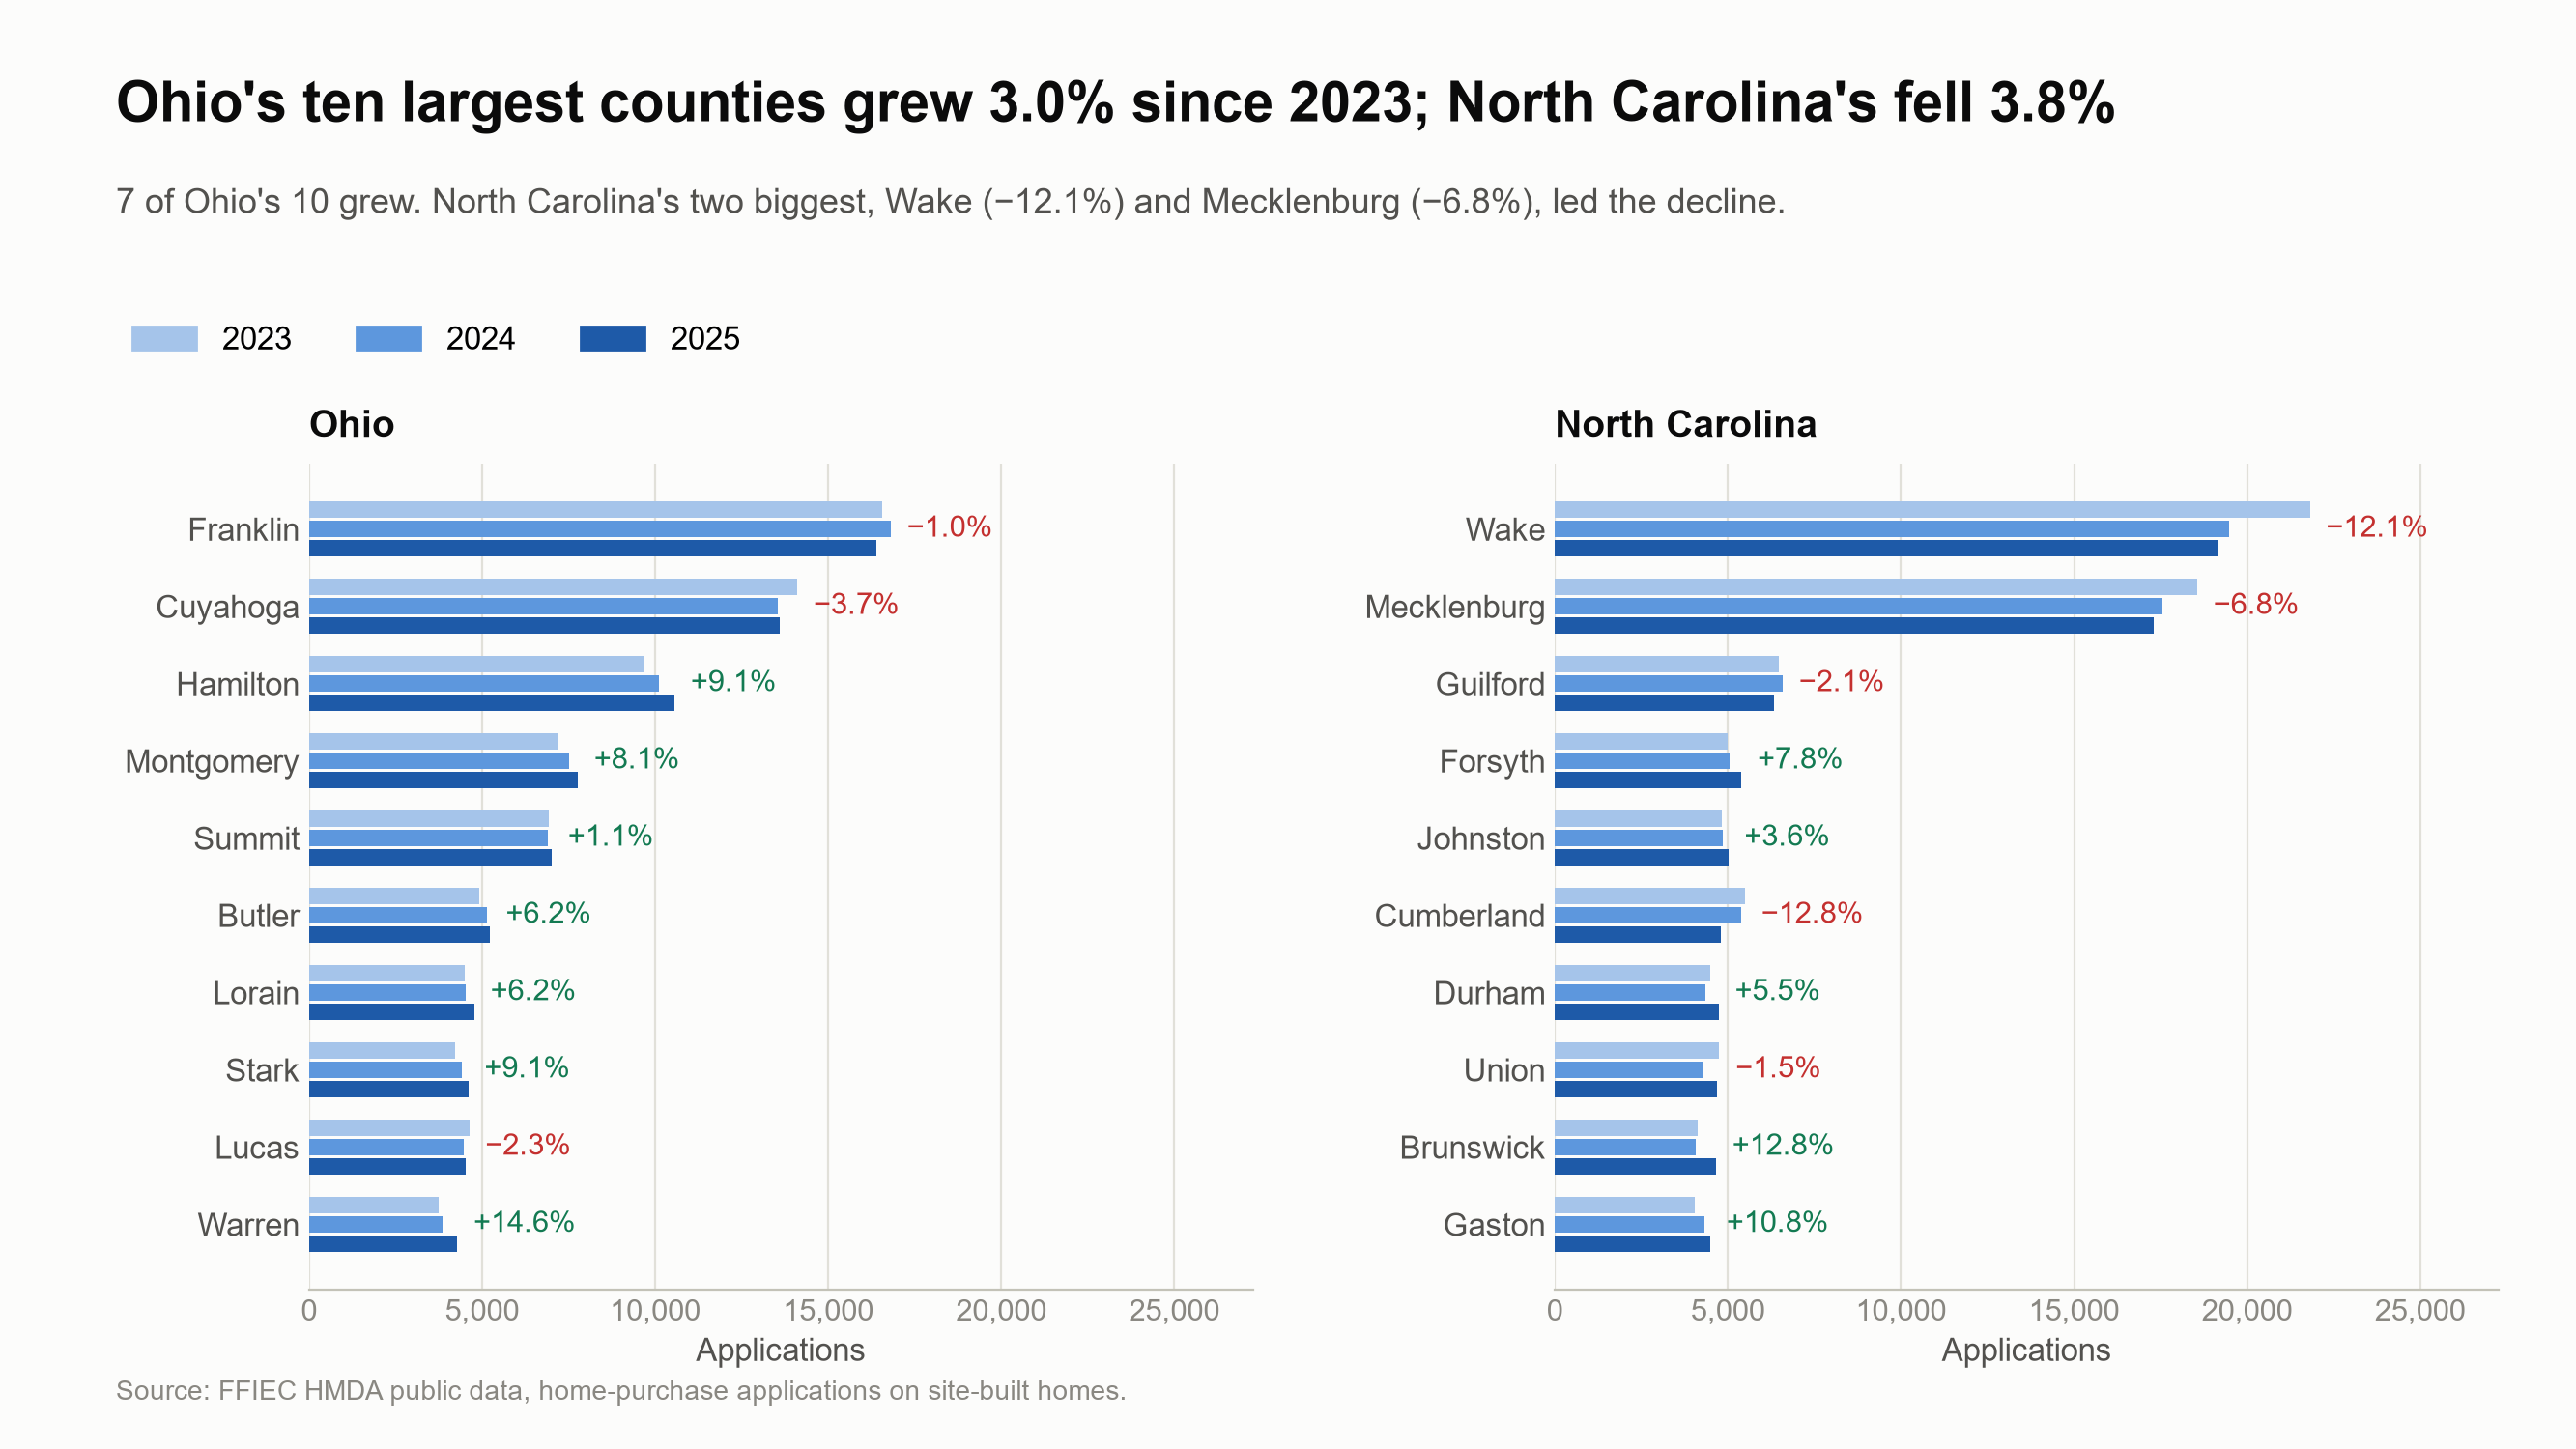

Write the Python code that produced this figure.
import logging
from pathlib import Path
from google.cloud import bigquery
from hmda.config import load_config

import matplotlib
matplotlib.use('Agg')
import matplotlib.pyplot as plt
import numpy as np
from matplotlib.patches import Patch
from matplotlib.ticker import StrMethodFormatter

# Matplotlib warns once per text for each missing font in font.family, even when a later
# one is used. DejaVu Sans ships with Matplotlib, so a font is always found.
logging.getLogger('matplotlib.font_manager').setLevel(logging.ERROR)

ROOT = Path(__file__).resolve().parents[1]

# Same palette and look as Tristan's charts/make_charts.py, so the deck matches.
SURFACE, INK, INK_2, MUTED = '#fcfcfb', '#0b0b0b', '#52514e', '#898781'
GRID, AXIS = '#e1e0d9', '#c3c2b7'
# One colour per year, light to dark, so the latest year stands out.
YEAR_COLOR = {2023: '#a5c4ea', 2024: '#5d97dd', 2025: '#1e5aa8'}
# Growth labels: green up, red down. Darker than Tristan's AQUA/RED so small text stays readable.
UP, DOWN = '#137a52', '#c4302f'

plt.rcParams.update({
    # Liberation Sans has Arial's letter widths, so the layout holds where Arial is missing (Linux).
    'font.family': ['Arial', 'Liberation Sans', 'DejaVu Sans'],
    'font.size': 12,
    'figure.facecolor': SURFACE,
    'axes.facecolor': SURFACE,
    'savefig.facecolor': SURFACE,
    'axes.edgecolor': AXIS,
    'axes.labelcolor': INK_2,
    'axes.spines.top': False,
    'axes.spines.right': False,
    'axes.spines.left': False,
    'xtick.color': MUTED,
    'ytick.color': INK_2,
    'xtick.labelsize': 11,
    'ytick.labelsize': 12,
    'xtick.major.size': 0,
    'ytick.major.size': 0,
    'grid.color': GRID,
    'legend.frameon': False,
    'legend.fontsize': 12,
})

BAR = 0.22    # thickness of each bar
GAP = 0.25    # distance between a county's bars: 2023 at y + GAP, 2024 at y, 2025 at y - GAP


def signed(value):
    """+9.1 / −12.1, with a real minus sign."""
    return f'{value:+.1f}'.replace('-', '−')


bq = load_config(ROOT / 'config.yaml').bigquery
client = bigquery.Client(project=bq['project'], location=bq['location'])

sql = (ROOT / 'sql' / '01_demand.sql').read_text()
df = client.query(sql).to_dataframe(create_bqstorage_client=False)
df.to_csv(ROOT / 'charts' / 'data' / 'q1_demand.csv', index=False)

top = df[df.rank_in_state <= 10]

# ---- numbers for the text -----------------------------------------------------
# Combined growth of each state's ten largest counties, 2023 to 2025 (total vs total,
# not an average of the county growth rates).
totals = top.groupby('state_name')[['apps_2023', 'apps_2025']].sum()
growth = (totals.apps_2025 / totals.apps_2023 - 1) * 100
oh_grew = (top[top.state_name == 'Ohio'].growth_pct > 0).sum()      # how many of Ohio's 10 grew
nc_big = top[top.state_name == 'North Carolina'].nsmallest(2, 'rank_in_state')   # NC's two largest
(big1, pct1), (big2, pct2) = zip(nc_big.county_name.str.removesuffix(' County'), nc_big.growth_pct)

# The wording says Ohio grew and North Carolina fell, led by its two biggest; stop if the data disagrees.
assert growth['Ohio'] > 0 > growth['North Carolina'] and pct1 < 0 and pct2 < 0

# Takeaway for the Ohio vs North Carolina decision; every number comes from the data above.
title = (f"Ohio's ten largest counties grew {growth['Ohio']:.1f}% since 2023; "
         f"North Carolina's fell {-growth['North Carolina']:.1f}%")
subtitle = (f"{oh_grew} of Ohio's 10 grew. North Carolina's two biggest, {big1} ({signed(pct1)}%) and "
            f"{big2} ({signed(pct2)}%), led the decline.")

fig = plt.figure(figsize=(13.33, 7.5))
fig.text(0.045, 0.945, title, size=21, weight='bold', color=INK, va='top')
fig.text(0.045, 0.875, subtitle, size=13, color=INK_2, va='top', linespacing=1.4)
fig.text(0.045, 0.03, 'Source: FFIEC HMDA public data, home-purchase applications on site-built homes.',
         size=10, color=MUTED, va='bottom')
axes = fig.subplots(1, 2, sharex=True)
fig.subplots_adjust(left=0.12, right=0.97, top=0.68, bottom=0.11, wspace=0.32)

for ax, state in zip(axes, ['Ohio', 'North Carolina']):
    group = top[top.state_name == state].iloc[::-1]   # reversed so the biggest county is on top
    y = np.arange(len(group))

    for offset, year in [(GAP, 2023), (0, 2024), (-GAP, 2025)]:
        ax.barh(y + offset, group[f'apps_{year}'], height=BAR, color=YEAR_COLOR[year])

    # Growth % just past each county's longest bar. The offset is in points,
    # so the gap looks the same whatever the axis scale.
    longest = group[['apps_2023', 'apps_2024', 'apps_2025']].max(axis=1)
    for pos, end, pct in zip(y, longest, group.growth_pct):
        ax.annotate(f'{signed(pct)}%', (end, pos), xytext=(6, 0),
                    textcoords='offset points', va='center', size=11,
                    color=UP if pct > 0 else DOWN)

    ax.set_yticks(y, group.county_name.str.removesuffix(' County'))
    ax.set_title(state, loc='left', size=14, weight='bold', color=INK, pad=10)
    ax.grid(axis='x')
    ax.set_axisbelow(True)    # gridlines behind the bars
    ax.xaxis.set_major_formatter(StrMethodFormatter('{x:,.0f}'))
    ax.set_xlabel('Applications')

axes[0].set_xlim(0, top[['apps_2023', 'apps_2024', 'apps_2025']].max().max() * 1.25)

fig.legend(handles=[Patch(color=color, label=str(year)) for year, color in YEAR_COLOR.items()],
           loc='upper left', bbox_to_anchor=(0.04, 0.795), ncol=3)

fig.savefig(ROOT / 'charts' / 'q1_demand.png', dpi=200)

plt.close(fig)
